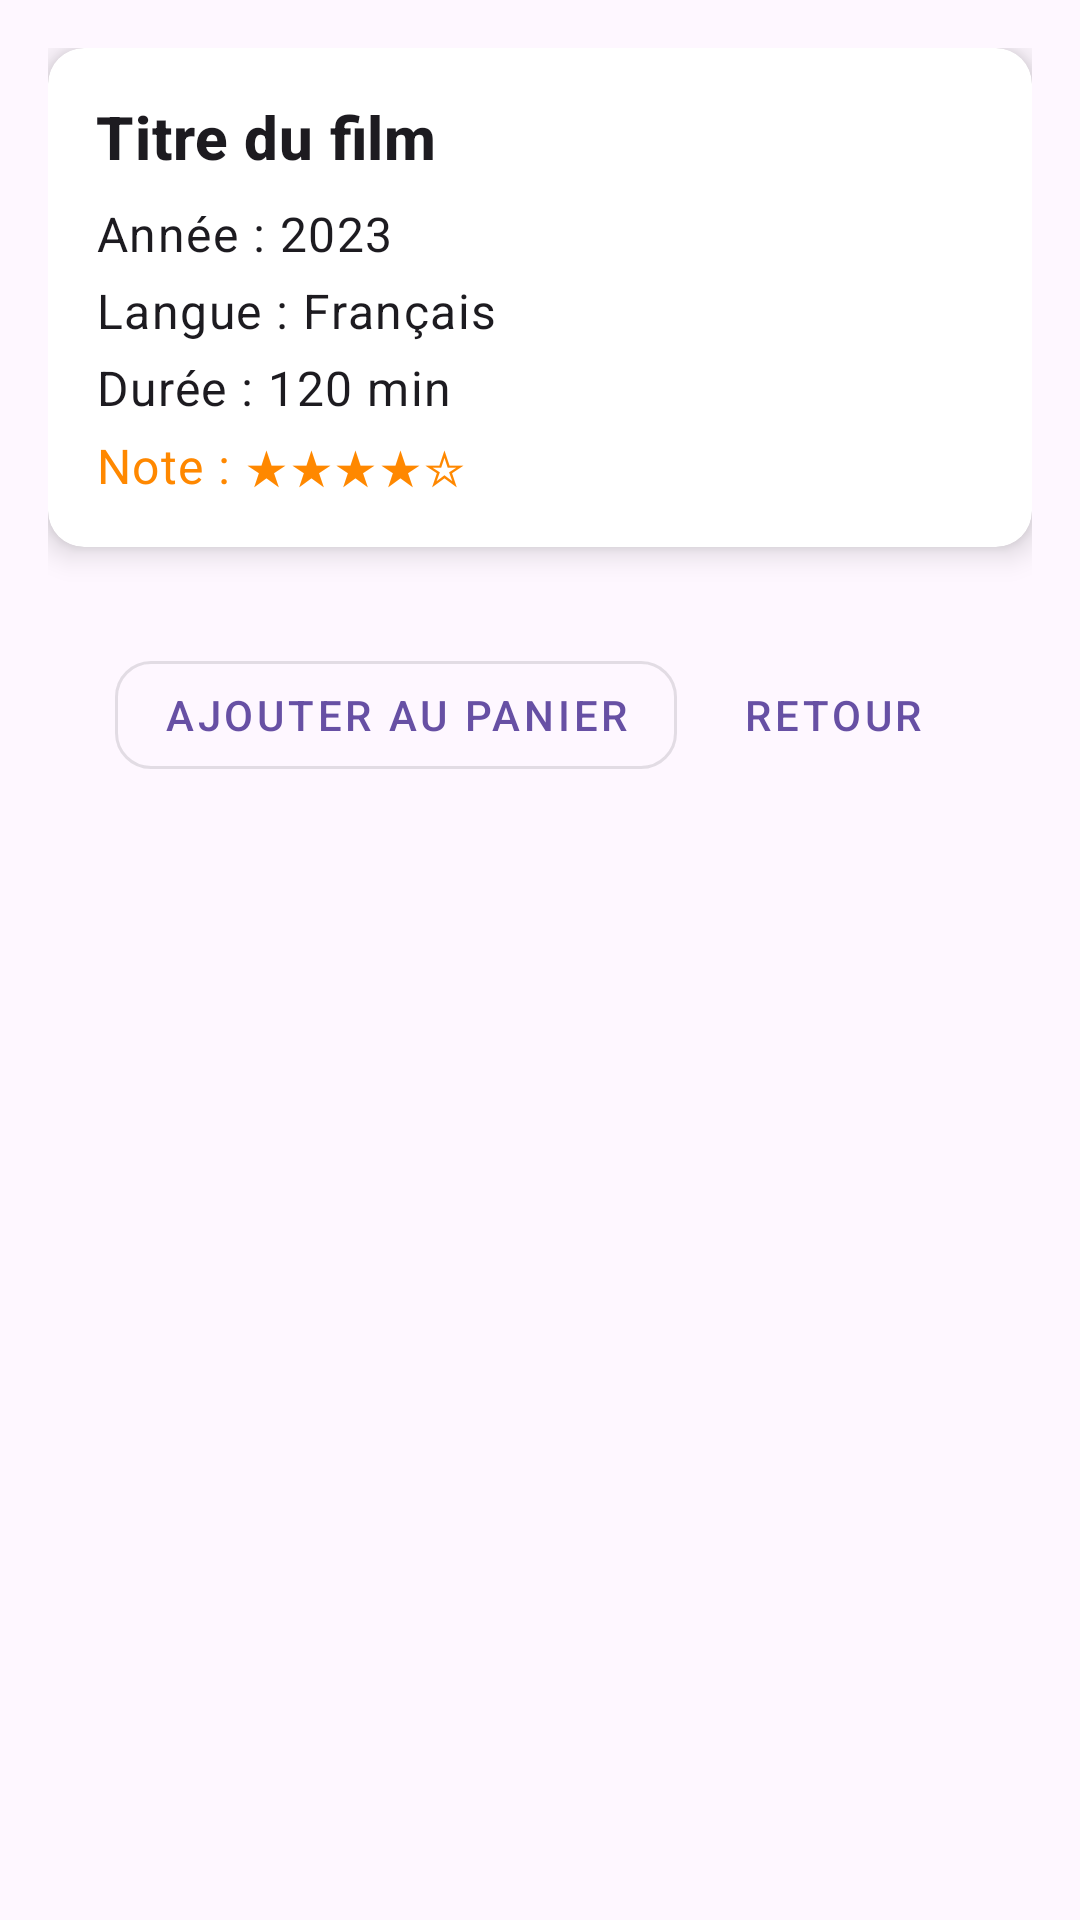

The Android layout XML behind this screen, and the referenced resources:
<!-- AndroidManifest.xml: application theme Theme.Appli20240809 -->
<!-- res/layout/activity_details_dvd.xml -->
<?xml version="1.0" encoding="utf-8"?>
<LinearLayout xmlns:android="http://schemas.android.com/apk/res/android"
    xmlns:app="http://schemas.android.com/apk/res-auto"
    android:layout_width="match_parent"
    android:layout_height="match_parent"
    android:orientation="vertical"
    android:padding="16dp"
    android:background="?android:attr/colorBackground">

    
    <androidx.cardview.widget.CardView
        android:layout_width="match_parent"
        android:layout_height="wrap_content"
        android:layout_marginBottom="16dp"
        app:cardCornerRadius="12dp"
        app:cardElevation="6dp">

        <LinearLayout
            android:layout_width="match_parent"
            android:layout_height="wrap_content"
            android:orientation="vertical"
            android:padding="16dp">

            <TextView
                android:id="@+id/detailsTitle"
                android:layout_width="match_parent"
                android:layout_height="wrap_content"
                android:text="Titre du film"
                android:textAppearance="@style/TextAppearance.MaterialComponents.Headline6"
                android:textStyle="bold"
                android:textColor="?android:attr/textColorPrimary"
                android:layout_marginBottom="8dp"/>

            <TextView
                android:id="@+id/detailsReleaseYear"
                android:layout_width="match_parent"
                android:layout_height="wrap_content"
                android:text="Année : 2023"
                android:textAppearance="@style/TextAppearance.MaterialComponents.Body1"
                android:layout_marginBottom="4dp"/>

            <TextView
                android:id="@+id/detailsLanguageId"
                android:layout_width="match_parent"
                android:layout_height="wrap_content"
                android:text="Langue : Français"
                android:textAppearance="@style/TextAppearance.MaterialComponents.Body1"
                android:layout_marginBottom="4dp"/>

            <TextView
                android:id="@+id/detailsLength"
                android:layout_width="match_parent"
                android:layout_height="wrap_content"
                android:text="Durée : 120 min"
                android:textAppearance="@style/TextAppearance.MaterialComponents.Body1"
                android:layout_marginBottom="4dp"/>

            <TextView
                android:id="@+id/detailsRating"
                android:layout_width="match_parent"
                android:layout_height="wrap_content"
                android:text="Note : ★★★★☆"
                android:textAppearance="@style/TextAppearance.MaterialComponents.Body1"
                android:textColor="@android:color/holo_orange_dark"/>
        </LinearLayout>
    </androidx.cardview.widget.CardView>

    
    <LinearLayout
        android:layout_width="match_parent"
        android:layout_height="wrap_content"
        android:orientation="horizontal"
        android:gravity="center"
        android:layout_marginTop="16dp">

        <com.google.android.material.button.MaterialButton
            android:id="@+id/addToCartButton"
            android:layout_width="wrap_content"
            android:layout_height="wrap_content"
            android:text="Ajouter au panier"
            style="@style/Widget.MaterialComponents.Button.OutlinedButton"
            app:cornerRadius="12dp"
            android:paddingHorizontal="16dp"
            android:layout_marginEnd="8dp"/>

        <com.google.android.material.button.MaterialButton
            android:id="@+id/btnReturn"
            android:layout_width="wrap_content"
            android:layout_height="wrap_content"
            android:text="Retour"
            style="@style/Widget.MaterialComponents.Button.TextButton"/>
    </LinearLayout>

</LinearLayout>
<!-- resources referenced by this layout -->
<resources>
  <style name="Theme.Appli20240809" parent="Base.Theme.Appli20240809" />
  <style name="Base.Theme.Appli20240809" parent="Theme.Material3.DayNight.NoActionBar">
          
          
      </style>
</resources>
